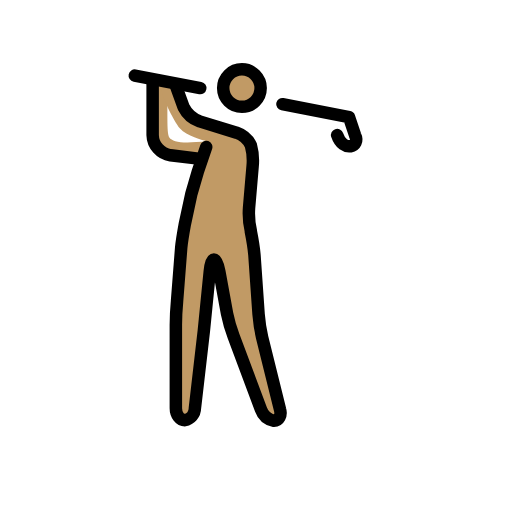
t = 0.00 s
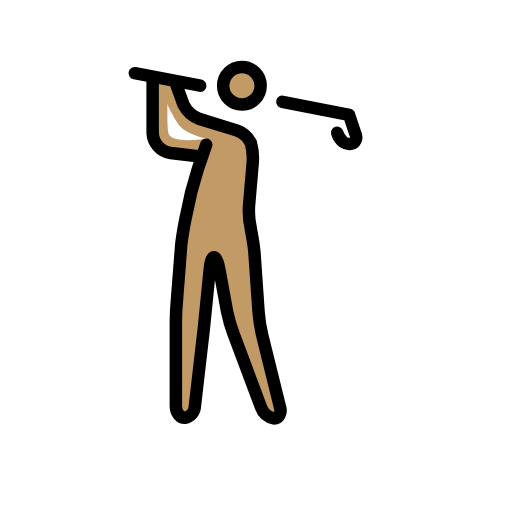
t = 0.48 s
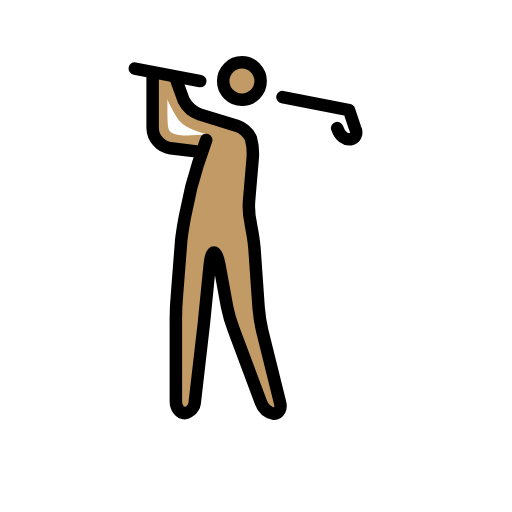
t = 1.43 s
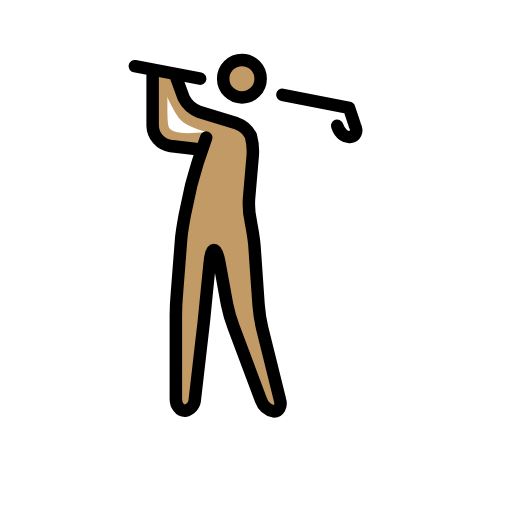
t = 1.90 s
t = 2.38 s: frame unchanged from t = 1.43 s, image omitted
t = 3.33 s: frame unchanged from t = 0.48 s, image omitted

The animated SVG that drew these frames (rendered in a browser with its animation timeline set to each time). Animation: 1 SMIL element (animateTransform=1); one cycle of 3.80 s, repeats indefinitely.

<?xml version='1.0' encoding='utf-8'?>
<svg xmlns="http://www.w3.org/2000/svg" id="emoji" viewBox="-5 -5 82 82" width="200" height="200" role="img">
  <title>OpenMoji: man golfing: medium skin tone</title><g><g id="color" />
  <g id="skin">
    <circle cx="33.7452" cy="9.1038" r="2.8598" fill="#c19a65" />
    <path fill="#c19a65" d="M28.2163,17.5879c-3.9085.4766-5.529.1906-6.101-.572-.4766-.7626-.1906-4.29-.3813-8.3888L19.6368,7.4832V17.8738L20.9714,19.78l4.957.7626,1.2392-.572Z" />
    <path fill="#c19a65" d="M23.2592,9.0084l1.9066,4.7664,9.5327,2.86.9533,2.86L34.6985,29.98l.9533,3.8131.9532,13.3458,3.8131,15.2523h-2.86l-5.72-15.2523-1.9066-10.486h-.9532l-.9533,9.5327L26.1191,62.3916h-2.86V45.2327L24.2125,32.84l1.9066-8.5794,2.0972-6.5776c-.7627-.286-3.3365-.858-4.3851-2.0972S20.6854,10.057,20.59,8.5318" />
  </g>
  <g id="line">
    <path fill="none" stroke="#000" stroke-linecap="round" stroke-linejoin="round" stroke-width="2" d="M40.2274,11.6776,50.904,13.7748l.9533,2.86c.9533,1.9065-1.9065,2.86-2.86,0" />
    <path fill="none" stroke="#000" stroke-linecap="round" stroke-linejoin="round" stroke-width="2" d="M16.5863,7.1019l10.486,2.0019" />
    <path fill="none" stroke="#000" stroke-linecap="round" stroke-linejoin="round" stroke-width="2" d="M28.0256,18.5411,26.691,22.45c-.286.9533-.7626,2.6692-1.0486,3.6225l-1.0486,4.8617c-.1906,1.0486-.4766,2.6691-.5719,3.7177l-.6673,8.5795c-.0954,1.0486-.1907,2.7644-.1907,3.813V60.39c0,1.0486.6673,1.9066,1.43,1.9066A1.9638,1.9638,0,0,0,26.2144,60.39l1.43-12.3925c.0953-1.0486.286-2.7645.3813-3.8131l.572-5.72c.0953-1.0486.3813-1.9065.6672-1.9065s.6673.8579.858,1.9065l1.2392,6.7682a22.6577,22.6577,0,0,0,1.0486,3.6225L36.7957,60.58a2.8,2.8,0,0,0,2.0972,1.8112c.7626,0,1.2392-.8579.9533-1.8112l-2.86-11.5346a25.07,25.07,0,0,1-.5719-3.7178l-.6673-9.5327c-.0953-1.0486-.3813-2.7644-.572-3.7177v-.0953a12.2615,12.2615,0,0,1-.286-3.7178l.572-6.6729a9.2911,9.2911,0,0,0-.286-3.3364,4.0017,4.0017,0,0,0-2.2878-2.0019l-5.91-1.8112a4.6631,4.6631,0,0,1-2.5738-2.2879l-1.144-3.1458" />
    <circle cx="33.7452" cy="9.1038" r="3" fill="none" stroke="#000" stroke-miterlimit="10" stroke-width="2" />
    <path fill="none" stroke="#000" stroke-linecap="round" stroke-linejoin="round" stroke-width="2" d="M27.0723,20.4477l-4.7663-.572a3.3716,3.3716,0,0,1-2.86-3.2411V8.0552" />
  </g>
<animateTransform attributeName="transform" type="translate" values="0 0;0 -1.5;0 0" dur="3.8s" repeatCount="indefinite" /></g></svg>
